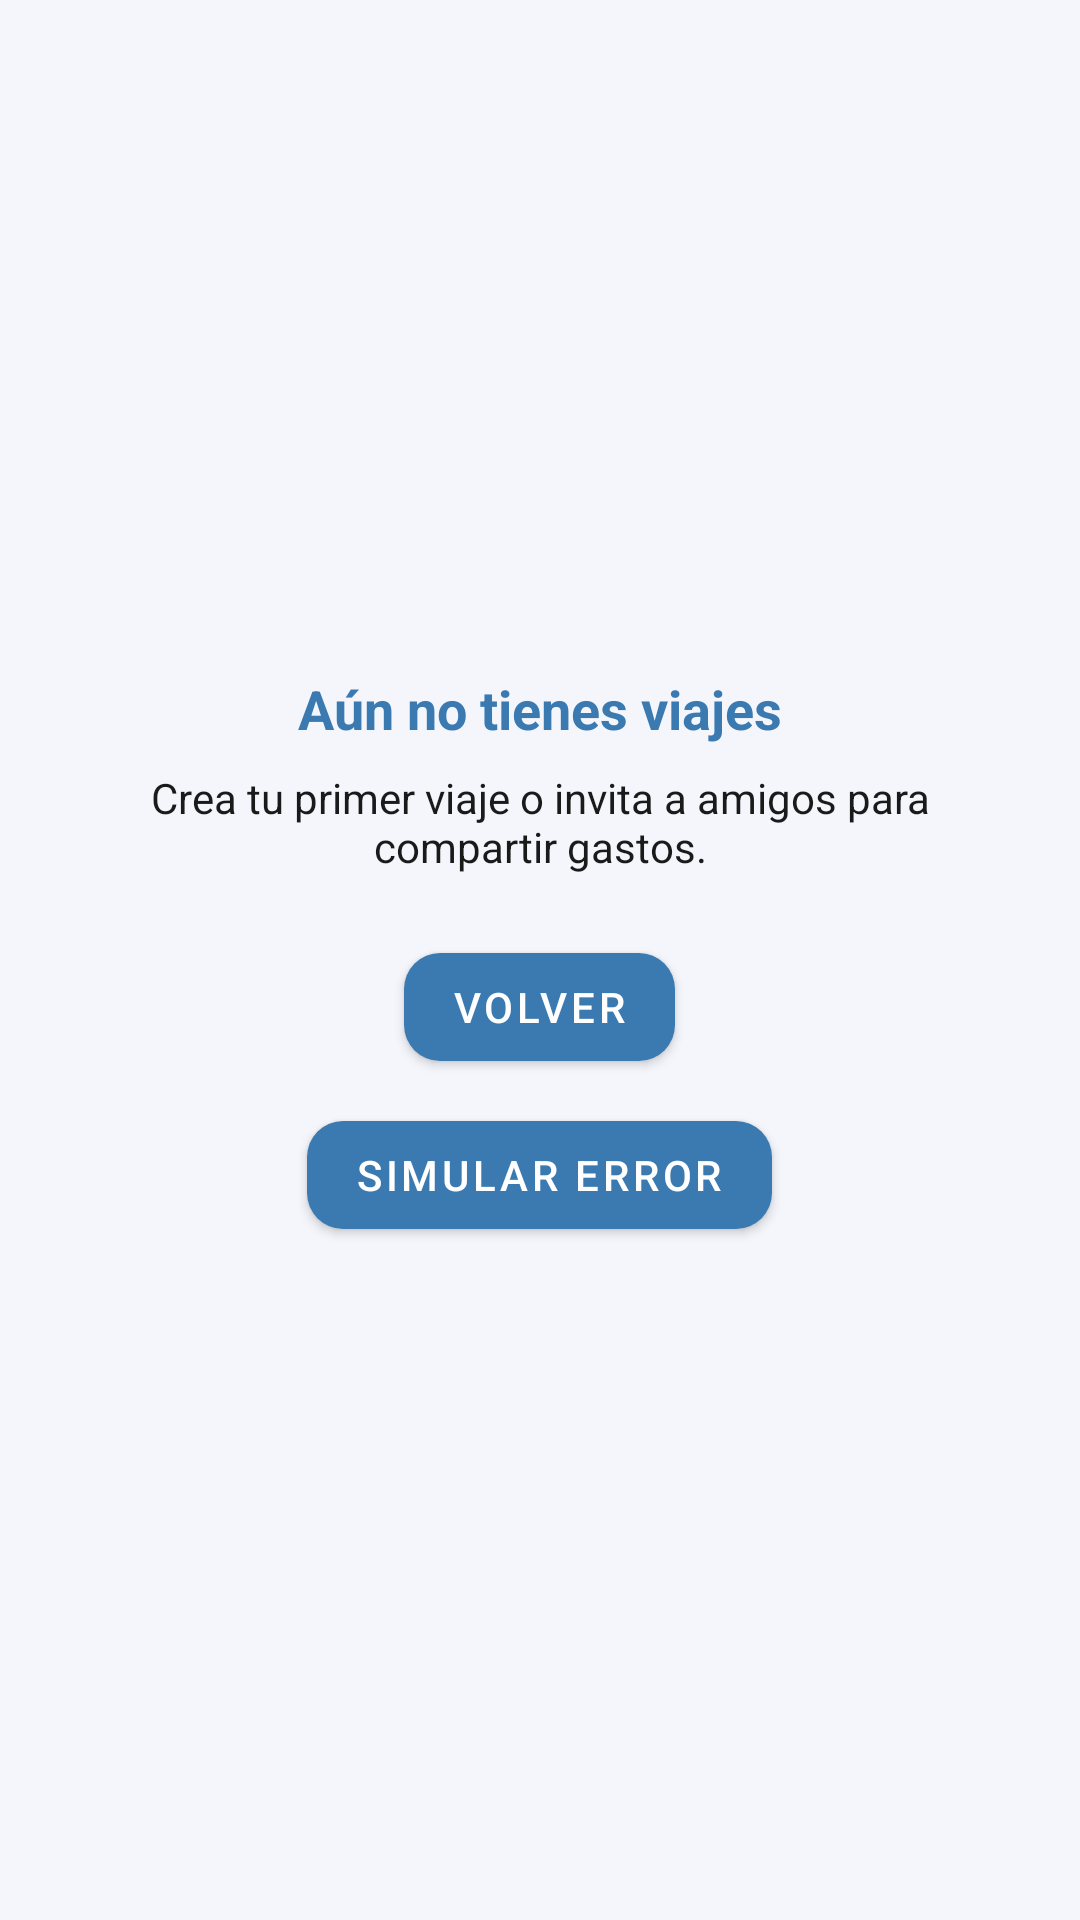

Write the Android layout XML for this screen, with the resource values it uses.
<!-- AndroidManifest.xml: application theme Theme.SplitDrive -->
<!-- res/layout/activity_empty_state.xml -->
<?xml version="1.0" encoding="utf-8"?>
<LinearLayout xmlns:android="http://schemas.android.com/apk/res/android"
    android:orientation="vertical" android:gravity="center" android:padding="24dp"
    android:layout_width="match_parent" android:layout_height="match_parent">

    <TextView android:text="@string/a_n_no_tienes_viajes" android:textSize="18sp" android:textStyle="bold"
        android:layout_height="wrap_content"
        android:textColor="@color/md_theme_primary"
        android:layout_width="wrap_content" />
    <TextView android:text="@string/crea_tu_primer_viaje_o_invita_a_amigos_para_compartir_gastos" android:layout_marginTop="8dp" android:gravity="center"
        android:layout_height="wrap_content"
        android:textColor="@color/text_primary"
        android:layout_width="wrap_content" />
    <com.google.android.material.button.MaterialButton
        android:id="@+id/btn_go_back" android:layout_marginTop="20dp"
        android:layout_width="wrap_content" android:layout_height="wrap_content" android:text="@string/volver"/>
    <com.google.android.material.button.MaterialButton
        android:id="@+id/btn_simulate_error" android:layout_marginTop="8dp"
        android:layout_width="wrap_content" android:layout_height="wrap_content" android:text="@string/simular_error"/>
</LinearLayout>
<!-- resources referenced by this layout -->
<resources>
  <color name="md_theme_primary">#3A7AB1</color>
  <color name="text_primary">#1A1A1A</color>
  <string name="a_n_no_tienes_viajes">Aún no tienes viajes</string>
  <string name="crea_tu_primer_viaje_o_invita_a_amigos_para_compartir_gastos">
          Crea tu primer viaje o invita a amigos para compartir gastos.
      </string>
  <string name="simular_error">Simular error</string>
  <string name="volver">Volver</string>
  <style name="Theme.SplitDrive" parent="Theme.MaterialComponents.DayNight.NoActionBar">
          <item name="colorPrimary">@color/md_theme_primary</item>
          <item name="colorOnPrimary">@color/md_theme_onPrimary</item>
          <item name="colorSecondary">@color/md_theme_secondary</item>
          <item name="android:statusBarColor">@color/md_theme_primary</item>
          <item name="android:windowBackground">@color/background</item>
          <item name="materialButtonStyle">@style/Widget.SplitDrive.Button</item>
      </style>
  <color name="md_theme_onPrimary">#FFFFFF</color>
  <color name="md_theme_secondary">#00BFA6</color>
  <color name="background">#F4F6FB</color>
  <style name="Widget.SplitDrive.Button" parent="Widget.MaterialComponents.Button">
          <item name="cornerRadius">12dp</item>
          <item name="android:paddingLeft">16dp</item>
          <item name="android:paddingRight">16dp</item>
      </style>
</resources>
